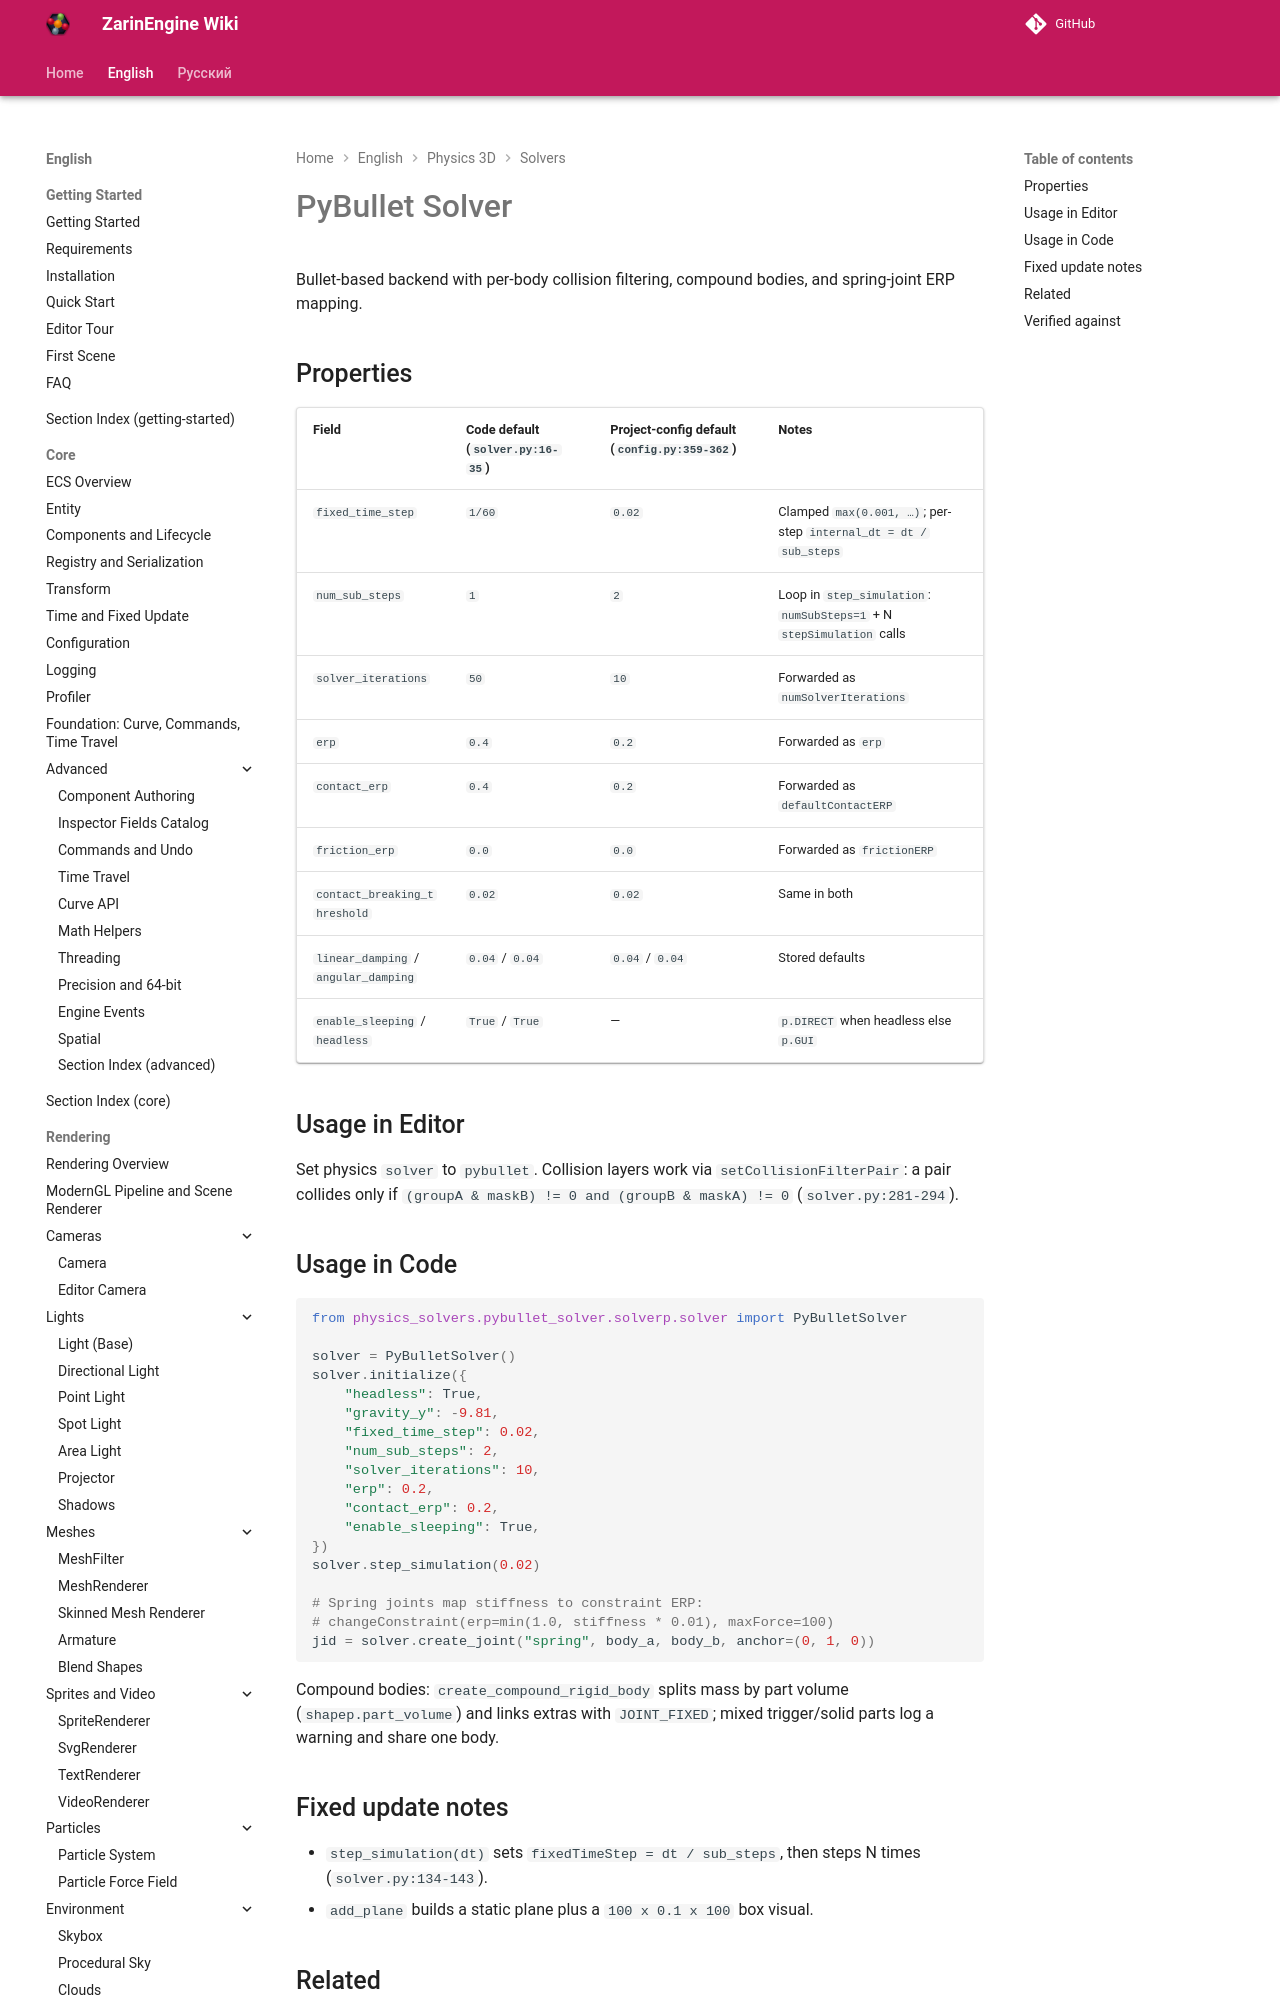

repository: EgorKonstrukt/ZarinEngineWiki · page: en/physics-3d/solvers/pybullet/index.html · generator: mkdocs

# PyBullet Solver

Bullet-based backend with per-body collision filtering, compound bodies, and spring-joint ERP mapping.

## Properties

| Field | Code default (`solver.py:16-35`) | Project-config default (`config.py:359-362`) | Notes |
|---|---|---|---|
| `fixed_time_step` | `1/60` | `0.02` | Clamped `max(0.001, …)`; per-step `internal_dt = dt / sub_steps` |
| `num_sub_steps` | `1` | `2` | Loop in `step_simulation`: `numSubSteps=1` + N `stepSimulation` calls |
| `solver_iterations` | `50` | `10` | Forwarded
